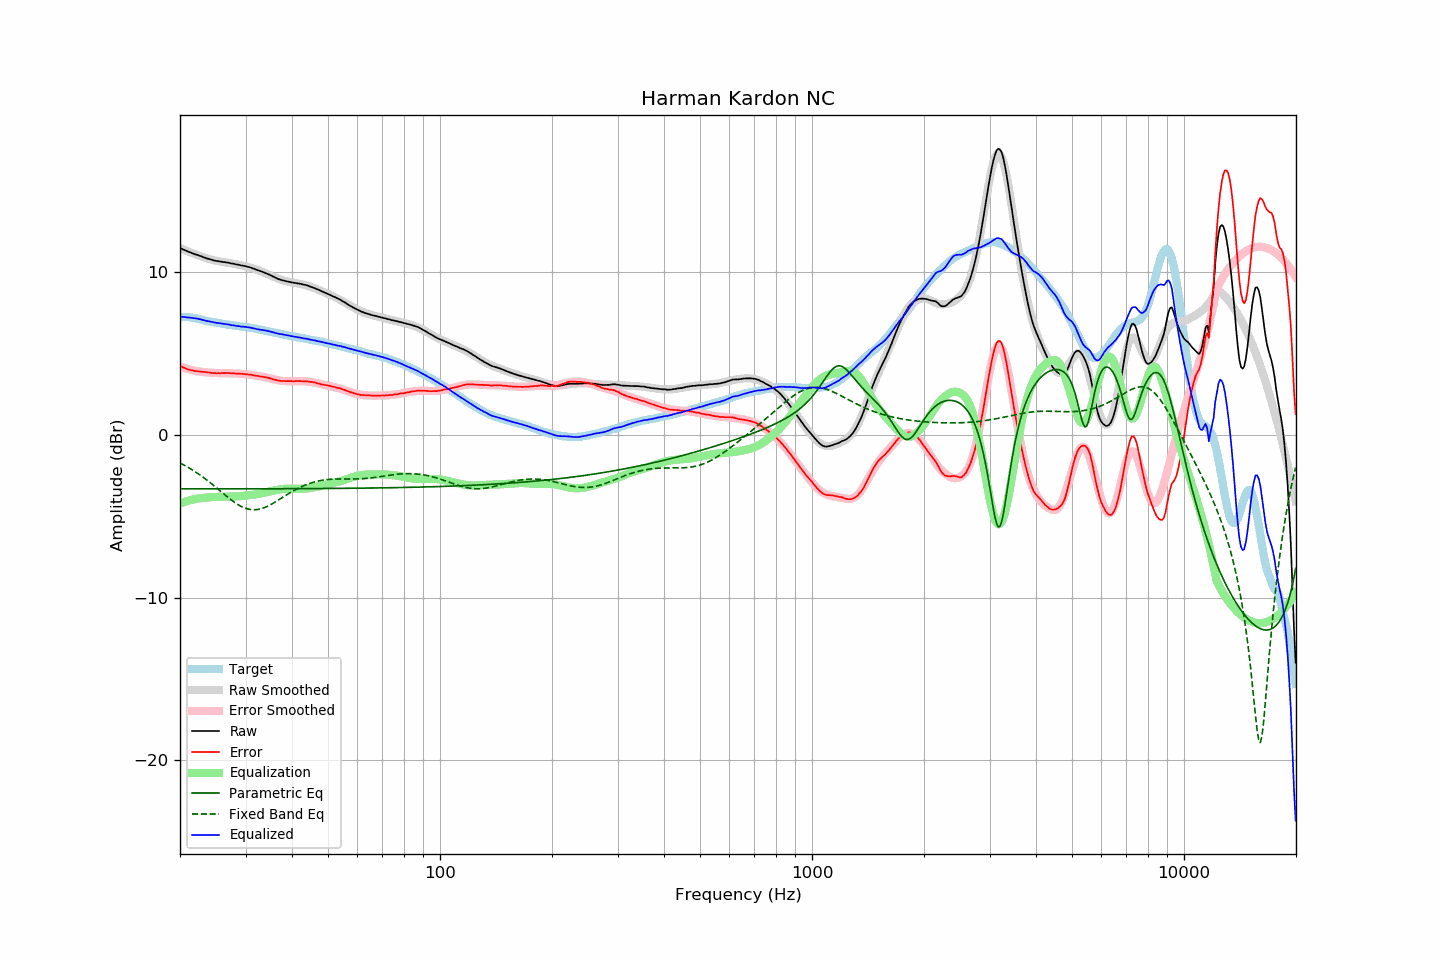

Data behind this chart, as committed beside it:
frequency, raw, error, smoothed, error_smoothed, equalization, parametric_eq, fixed_band_eq, equalized_raw, equalized_smoothed, target
20.00, 11.50, 4.25, 11.49, 4.22, -4.22, -3.31, -1.73, 7.28, 7.27, 7.25
20.20, 11.45, 4.20, 11.45, 4.18, -4.18, -3.31, -1.78, 7.26, 7.26, 7.25
20.40, 11.40, 4.15, 11.40, 4.15, -4.15, -3.31, -1.83, 7.25, 7.26, 7.25
20.61, 11.36, 4.11, 11.36, 4.11, -4.11, -3.31, -1.88, 7.24, 7.25, 7.25
20.81, 11.32, 4.07, 11.32, 4.08, -4.08, -3.31, -1.93, 7.23, 7.24, 7.25
21.02, 11.27, 4.02, 11.28, 4.05, -4.05, -3.31, -1.99, 7.22, 7.23, 7.25
21.23, 11.24, 4.01, 11.24, 4.03, -4.03, -3.31, -2.05, 7.21, 7.21, 7.23
21.44, 11.20, 3.98, 11.20, 4.00, -4.00, -3.31, -2.11, 7.20, 7.20, 7.22
21.66, 11.16, 3.96, 11.16, 3.97, -3.97, -3.31, -2.17, 7.19, 7.19, 7.20
21.87, 11.12, 3.94, 11.12, 3.95, -3.95, -3.31, -2.23, 7.17, 7.17, 7.18
22.09, 11.09, 3.92, 11.09, 3.93, -3.93, -3.31, -2.30, 7.16, 7.16, 7.17
22.31, 11.06, 3.92, 11.05, 3.91, -3.91, -3.31, -2.36, 7.15, 7.14, 7.14
22.54, 11.02, 3.90, 11.01, 3.90, -3.90, -3.31, -2.43, 7.12, 7.12, 7.12
22.76, 10.99, 3.89, 10.98, 3.88, -3.88, -3.31, -2.50, 7.10, 7.09, 7.10
22.99, 10.95, 3.88, 10.94, 3.87, -3.87, -3.31, -2.57, 7.08, 7.07, 7.07
23.22, 10.91, 3.87, 10.91, 3.86, -3.86, -3.31, -2.64, 7.05, 7.05, 7.04
23.45, 10.88, 3.87, 10.88, 3.85, -3.85, -3.31, -2.72, 7.03, 7.03, 7.01
23.69, 10.84, 3.84, 10.85, 3.84, -3.84, -3.31, -2.79, 7.00, 7.00, 7.00
23.92, 10.82, 3.84, 10.82, 3.83, -3.83, -3.31, -2.87, 6.99, 6.98, 6.98
24.16, 10.79, 3.82, 10.79, 3.82, -3.82, -3.31, -2.95, 6.96, 6.96, 6.97
24.40, 10.76, 3.81, 10.76, 3.82, -3.82, -3.31, -3.03, 6.94, 6.95, 6.95
24.65, 10.73, 3.80, 10.74, 3.81, -3.81, -3.31, -3.11, 6.92, 6.93, 6.93
24.89, 10.71, 3.80, 10.72, 3.81, -3.81, -3.31, -3.19, 6.90, 6.91, 6.91
25.14, 10.69, 3.79, 10.70, 3.81, -3.81, -3.31, -3.28, 6.88, 6.89, 6.90
25.39, 10.68, 3.80, 10.68, 3.80, -3.80, -3.31, -3.36, 6.88, 6.88, 6.88
25.65, 10.66, 3.79, 10.66, 3.80, -3.80, -3.31, -3.44, 6.86, 6.86, 6.87
25.91, 10.65, 3.81, 10.64, 3.80, -3.80, -3.31, -3.53, 6.85, 6.85, 6.84
26.16, 10.63, 3.80, 10.63, 3.80, -3.80, -3.31, -3.61, 6.83, 6.83, 6.83
26.43, 10.62, 3.80, 10.61, 3.80, -3.80, -3.31, -3.69, 6.82, 6.81, 6.82
26.69, 10.60, 3.81, 10.59, 3.80, -3.80, -3.31, -3.77, 6.80, 6.80, 6.79
26.96, 10.59, 3.81, 10.58, 3.80, -3.80, -3.31, -3.85, 6.79, 6.78, 6.78
27.23, 10.57, 3.80, 10.56, 3.80, -3.80, -3.31, -3.93, 6.77, 6.77, 6.77
27.50, 10.54, 3.78, 10.54, 3.79, -3.79, -3.31, -4.01, 6.75, 6.75, 6.76
27.77, 10.53, 3.79, 10.53, 3.79, -3.79, -3.31, -4.08, 6.74, 6.74, 6.74
28.05, 10.51, 3.78, 10.51, 3.78, -3.78, -3.31, -4.15, 6.72, 6.72, 6.73
28.33, 10.48, 3.77, 10.49, 3.78, -3.78, -3.31, -4.22, 6.70, 6.71, 6.71
28.62, 10.47, 3.77, 10.47, 3.77, -3.77, -3.31, -4.28, 6.69, 6.70, 6.70
28.90, 10.45, 3.77, 10.45, 3.77, -3.77, -3.31, -4.34, 6.68, 6.68, 6.68
29.19, 10.42, 3.76, 10.43, 3.76, -3.76, -3.31, -4.39, 6.66, 6.67, 6.66
29.48, 10.41, 3.75, 10.41, 3.75, -3.75, -3.31, -4.44, 6.66, 6.66, 6.66
29.78, 10.39, 3.74, 10.38, 3.74, -3.74, -3.31, -4.48, 6.65, 6.64, 6.65
30.08, 10.37, 3.73, 10.36, 3.73, -3.73, -3.31, -4.52, 6.64, 6.63, 6.64
30.38, 10.34, 3.72, 10.33, 3.72, -3.72, -3.31, -4.54, 6.62, 6.62, 6.62
30.68, 10.32, 3.71, 10.31, 3.71, -3.71, -3.31, -4.57, 6.61, 6.60, 6.61
30.99, 10.29, 3.71, 10.28, 3.69, -3.69, -3.31, -4.58, 6.59, 6.58, 6.58
31.30, 10.25, 3.68, 10.25, 3.68, -3.68, -3.31, -4.59, 6.57, 6.57, 6.57
31.61, 10.22, 3.66, 10.22, 3.67, -3.67, -3.31, -4.60, 6.55, 6.55, 6.56
31.93, 10.18, 3.64, 10.18, 3.65, -3.65, -3.31, -4.59, 6.53, 6.53, 6.54
32.24, 10.14, 3.63, 10.15, 3.64, -3.64, -3.31, -4.58, 6.50, 6.51, 6.51
32.57, 10.11, 3.62, 10.11, 3.62, -3.62, -3.31, -4.57, 6.49, 6.49, 6.49
32.89, 10.07, 3.59, 10.08, 3.60, -3.60, -3.31, -4.55, 6.47, 6.47, 6.48
33.22, 10.04, 3.59, 10.04, 3.58, -3.58, -3.31, -4.52, 6.46, 6.45, 6.45
33.55, 10.00, 3.56, 9.99, 3.56, -3.56, -3.31, -4.48, 6.44, 6.43, 6.44
33.89, 9.96, 3.55, 9.95, 3.54, -3.54, -3.31, -4.44, 6.42, 6.41, 6.41
34.23, 9.92, 3.53, 9.91, 3.52, -3.52, -3.31, -4.40, 6.40, 6.39, 6.39
34.57, 9.88, 3.51, 9.86, 3.49, -3.49, -3.31, -4.35, 6.39, 6.37, 6.37
34.92, 9.83, 3.48, 9.82, 3.47, -3.47, -3.31, -4.30, 6.36, 6.35, 6.35
35.27, 9.78, 3.45, 9.77, 3.45, -3.45, -3.31, -4.25, 6.33, 6.33, 6.33
35.62, 9.73, 3.42, 9.73, 3.42, -3.42, -3.31, -4.19, 6.31, 6.31, 6.31
35.97, 9.68, 3.39, 9.69, 3.40, -3.40, -3.31, -4.14, 6.28, 6.29, 6.29
... 635 more rows
